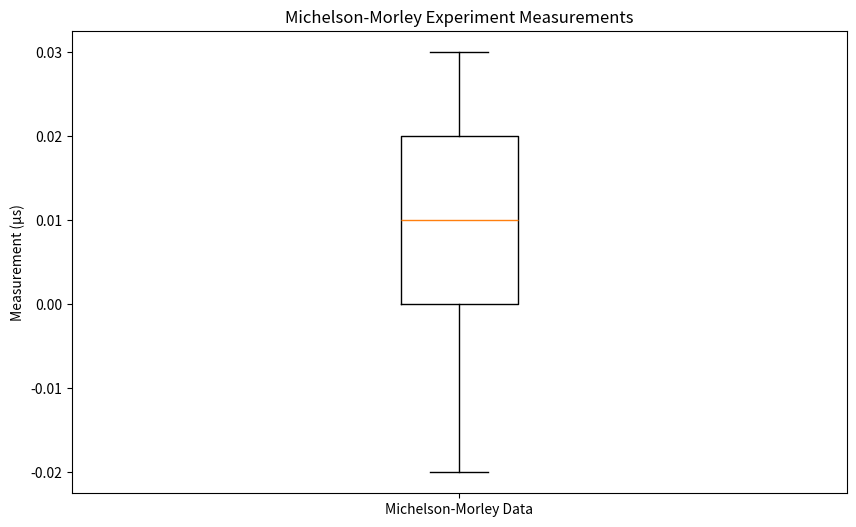

The script that saved this image:
import pandas as pd
import matplotlib.pyplot as plt

# Hypothetical data
data = {
    'Trial': [1, 2, 3, 4, 5, 6, 7, 8, 9, 10],
    'Measurement (µs)': [0.01, 0.02, -0.01, 0.00, 0.03, -0.02, 0.01, 0.02, 0.00, 0.03]
}

# Create DataFrame
df = pd.DataFrame(data)

# Create Box Plot
plt.figure(figsize=(10, 6))
plt.boxplot(df['Measurement (µs)'])
plt.title('Michelson-Morley Experiment Measurements')
plt.ylabel('Measurement (µs)')
plt.xticks([1], ['Michelson-Morley Data'])
plt.show()
